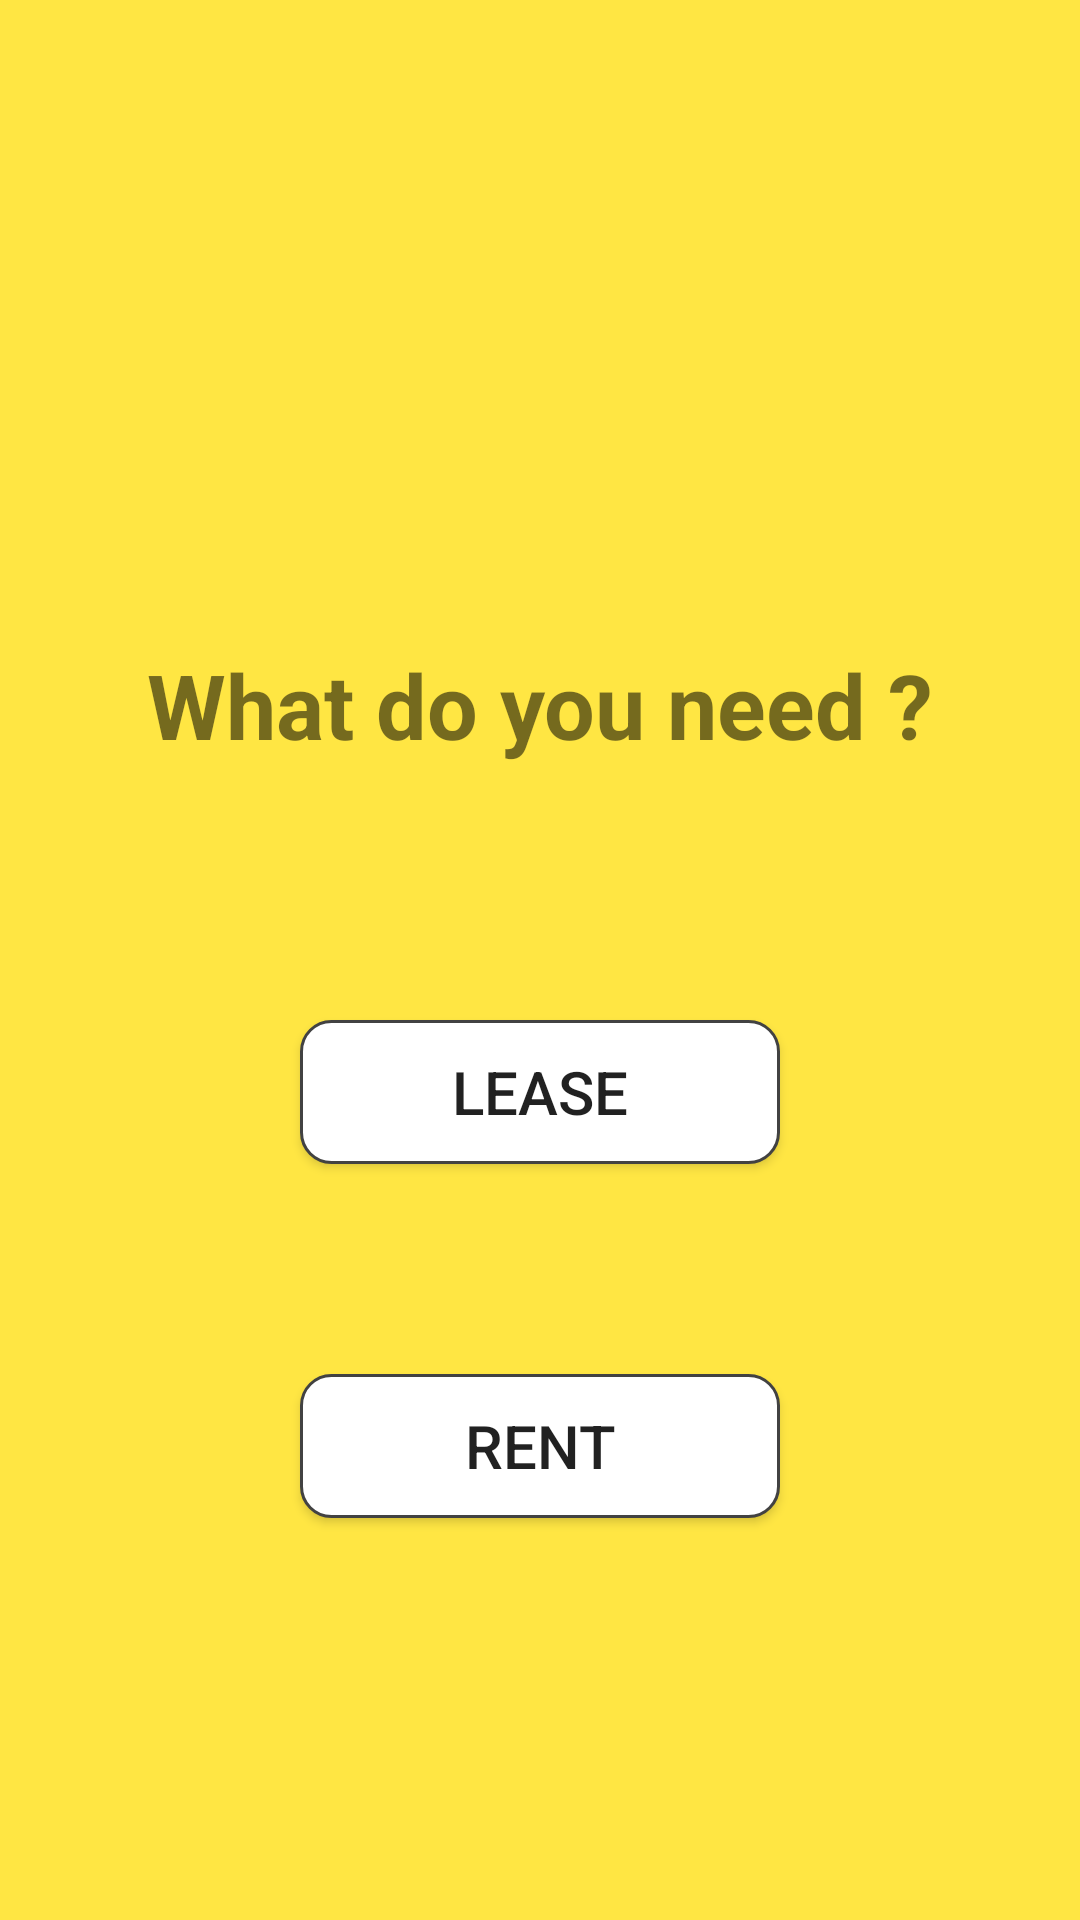

The Android layout XML behind this screen, and the referenced resources:
<!-- AndroidManifest.xml: application theme AppTheme -->
<!-- res/layout/activity_user.xml -->
<?xml version="1.0" encoding="utf-8"?>

<androidx.constraintlayout.widget.ConstraintLayout xmlns:android="http://schemas.android.com/apk/res/android"
    xmlns:app="http://schemas.android.com/apk/res-auto"
    xmlns:tools="http://schemas.android.com/tools"
    android:layout_width="match_parent"
    android:layout_height="match_parent"
    android:background="@color/colorPrimary"
    tools:context=".UserActivity">

    <Button
        android:id="@+id/hirebtn"
        android:layout_width="0dp"
        android:layout_height="48dp"
        android:layout_marginStart="100dp"
        android:layout_marginTop="70dp"
        android:layout_marginEnd="100dp"
        android:background="@drawable/rounded_submit_layout"
        android:onClick="leasePressed"
        android:text="@string/lease"
        android:textSize="20sp"
        app:layout_constraintEnd_toEndOf="parent"
        app:layout_constraintStart_toStartOf="parent"
        app:layout_constraintTop_toBottomOf="@+id/textView" />

    <Button
        android:id="@+id/rentbtn"
        android:layout_width="0dp"
        android:layout_height="48dp"
        android:layout_marginStart="100dp"
        android:layout_marginTop="70dp"
        android:layout_marginEnd="100dp"
        android:background="@drawable/rounded_submit_layout"
        android:onClick="rentPressed"
        android:text="@string/rent"
        android:textSize="20sp"
        app:layout_constraintEnd_toEndOf="parent"
        app:layout_constraintStart_toStartOf="parent"
        app:layout_constraintTop_toBottomOf="@+id/hirebtn" />

    <TextView
        android:id="@+id/textView"
        android:layout_width="0dp"
        android:layout_height="70dp"
        android:layout_marginTop="200dp"
        android:gravity="center"
        android:text="@string/userquestion"
        android:textSize="30sp"
        android:textStyle="bold"
        app:layout_constraintEnd_toEndOf="parent"
        app:layout_constraintStart_toStartOf="parent"
        app:layout_constraintTop_toTopOf="parent" />
</androidx.constraintlayout.widget.ConstraintLayout>
<!-- resources referenced by this layout -->
<resources>
  <color name="colorPrimary">#ffe643</color>
  <!-- drawable rounded_submit_layout (drawable) -->
  <?xml version="1.0" encoding="utf-8"?>
  
  <shape xmlns:android="http://schemas.android.com/apk/res/android"
      android:shape="rectangle" android:padding="100dp">
      <solid android:color="@color/colorAccent"/>
      <corners
          android:bottomRightRadius="10dp"
          android:bottomLeftRadius="10dp"
          android:topLeftRadius="10dp"
          android:topRightRadius="10dp" />
      <stroke
          android:width="1dp"
          android:color="@color/cardview_dark_background" />
  </shape>
  <string name="lease">Lease</string>
  <string name="rent">Rent</string>
  <string name="userquestion">What do you need ?</string>
  <style name="AppTheme" parent="Theme.AppCompat.Light">
          
          <item name="colorPrimary">@color/colorPrimary</item>
          <item name="colorPrimaryDark">@color/colorPrimaryDark</item>
          <item name="colorAccent">@color/colorAccent</item>
      </style>
  <color name="colorAccent">#FFFFFF</color>
  <color name="colorPrimaryDark">#df620d</color>
</resources>
